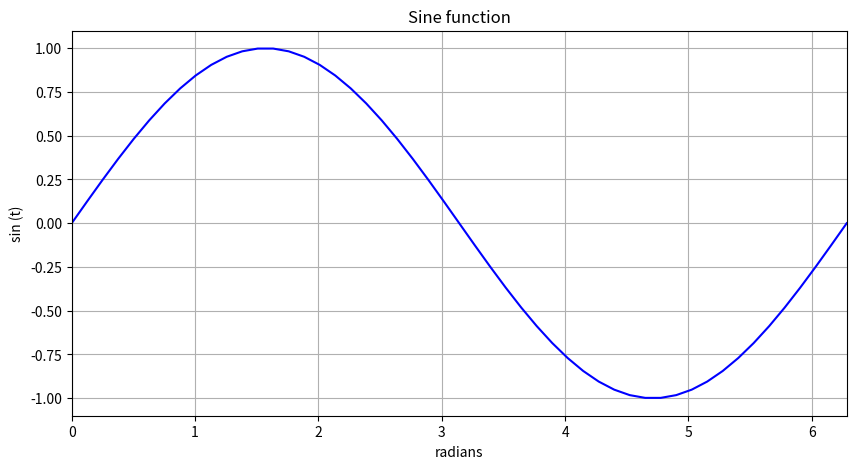

Generate this figure with matplotlib:
import matplotlib.pyplot as plt
from math import sin, cos, pi
 
npoints=50
x = [x*2*pi/npoints for x in range(npoints+1)]
y = [sin(t) for t in x]
 
plt.figure(figsize=(10, 5))
plt.title('Sine function')
plt.xlabel('radians')
plt.ylabel('sin (t)')
plt.grid(True)
plt.xlim(0,2*pi)
plt.ylim(-1.1,1.1)
 
plt.plot(x, y, color="blue", label="sine")
 
plt.show()